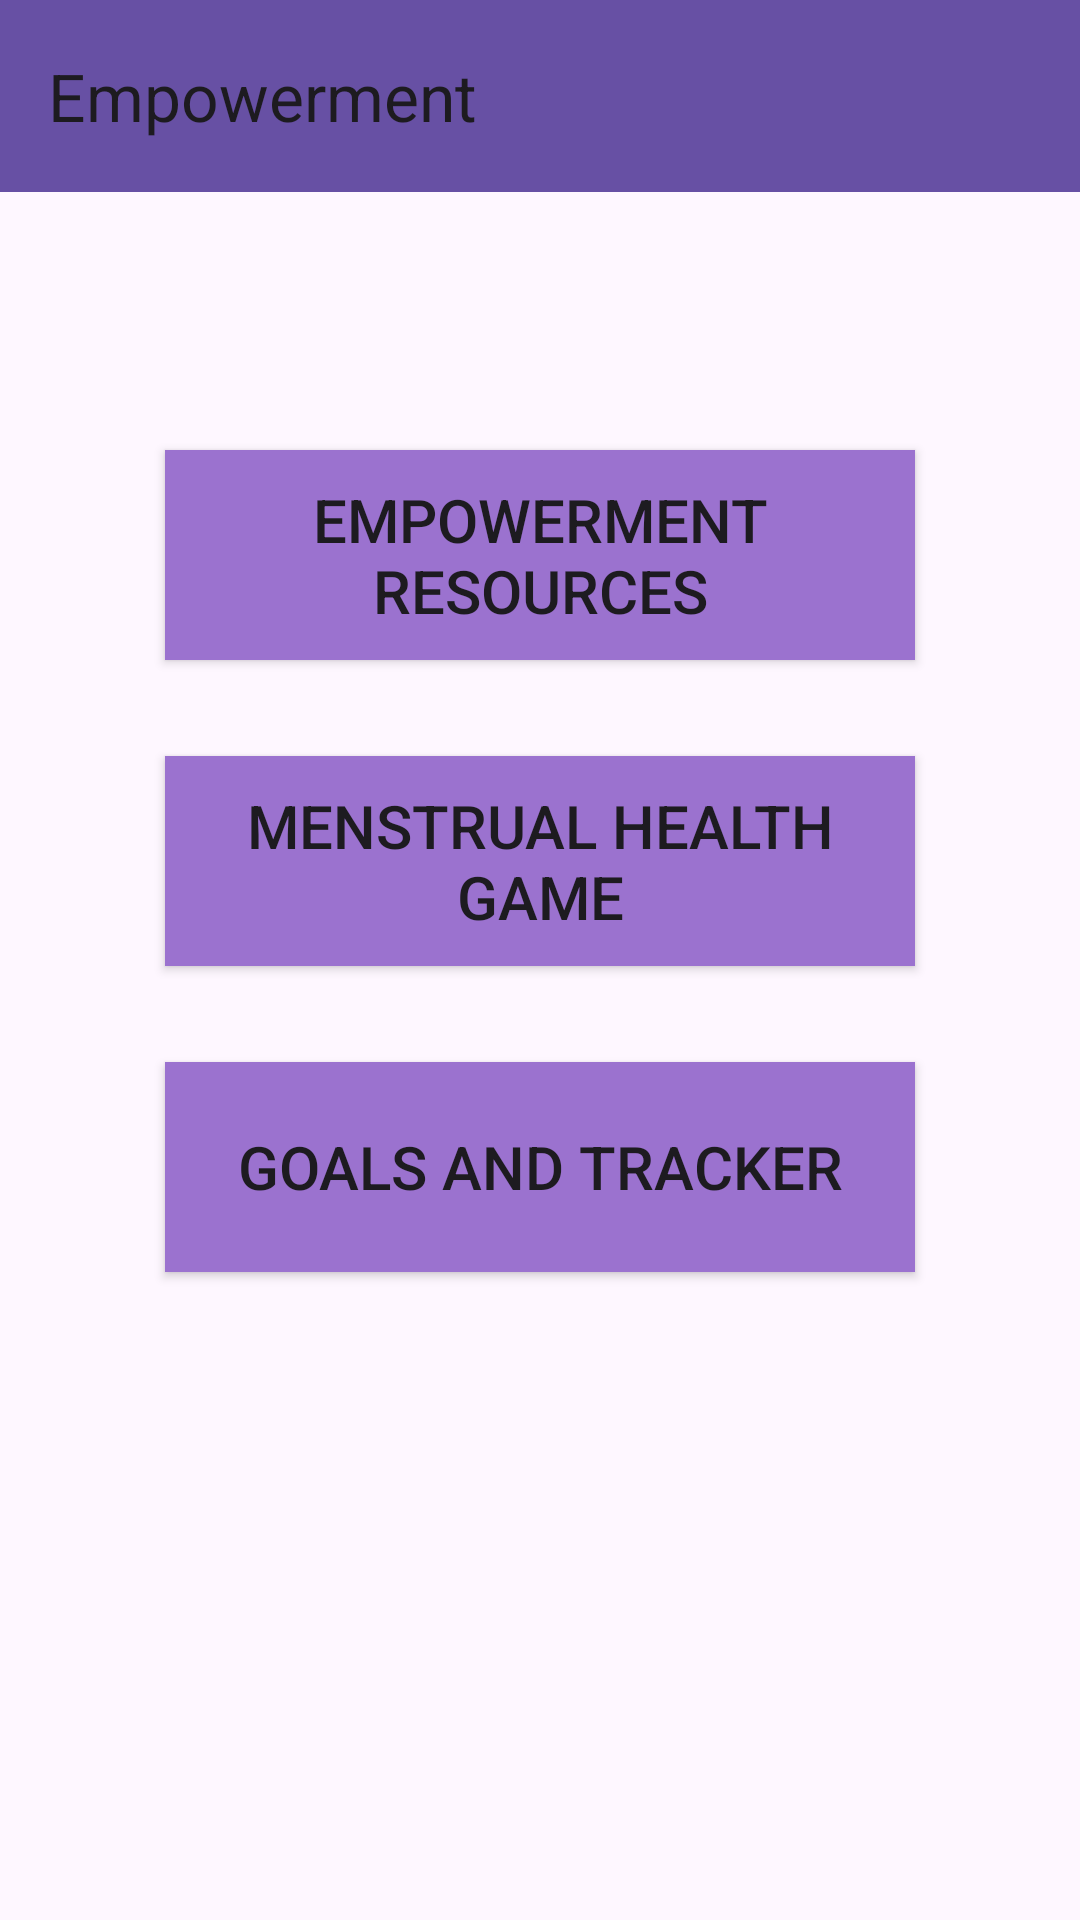

Write the Android layout XML for this screen, with the resource values it uses.
<!-- AndroidManifest.xml: application theme Theme.Material3.Light.NoActionBar -->
<!-- res/layout/fragment_module4.xml -->
<?xml version="1.0" encoding="utf-8"?>
<androidx.constraintlayout.widget.ConstraintLayout xmlns:android="http://schemas.android.com/apk/res/android"
    xmlns:app="http://schemas.android.com/apk/res-auto"
    xmlns:tools="http://schemas.android.com/tools"
    android:id="@+id/frameLayout"
    android:layout_width="match_parent"
    android:layout_height="match_parent"
    tools:context="empowerment.Module4Fragment"
    android:background="@drawable/appbackground">

    <com.google.android.material.appbar.MaterialToolbar
        android:id="@+id/TBModule4"
        android:layout_width="match_parent"
        android:layout_height="wrap_content"
        android:background="?attr/colorPrimary"
        android:minHeight="?attr/actionBarSize"
        app:layout_constraintEnd_toEndOf="parent"
        app:layout_constraintHorizontal_bias="0.5"
        app:layout_constraintStart_toStartOf="parent"
        app:layout_constraintTop_toTopOf="parent"
        app:title="Empowerment" />

    <Button
        android:id="@+id/buttonEmpowermentResources"
        android:layout_width="250dp"
        android:layout_height="70dp"
        android:layout_marginTop="150dp"
        android:background="@color/btncolor_purple"
        android:text="Empowerment Resources"
        android:textSize="20sp"
        app:layout_constraintEnd_toEndOf="parent"
        app:layout_constraintHorizontal_bias="0.5"
        app:layout_constraintStart_toStartOf="parent"
        app:layout_constraintTop_toTopOf="parent" />

    <Button
        android:id="@+id/buttonMenstrualHealthGame"
        android:layout_width="250dp"
        android:layout_height="70dp"
        android:layout_marginTop="32dp"
        android:background="@color/btncolor_purple"
        android:text="Menstrual Health Game"
        android:textSize="20sp"
        app:layout_constraintEnd_toEndOf="parent"
        app:layout_constraintHorizontal_bias="0.5"
        app:layout_constraintStart_toStartOf="parent"
        app:layout_constraintTop_toBottomOf="@id/buttonEmpowermentResources" />

    <Button
        android:id="@+id/buttonGoalsAndTracker"
        android:layout_width="250dp"
        android:layout_height="70dp"
        android:layout_marginTop="32dp"
        android:background="@color/btncolor_purple"
        android:text="Goals and Tracker"
        android:textSize="20sp"
        app:layout_constraintEnd_toEndOf="parent"
        app:layout_constraintHorizontal_bias="0.5"
        app:layout_constraintStart_toStartOf="parent"
        app:layout_constraintTop_toBottomOf="@id/buttonMenstrualHealthGame" />

</androidx.constraintlayout.widget.ConstraintLayout>
<!-- resources referenced by this layout -->
<resources>
  <color name="btncolor_purple">#9B72CF</color>
</resources>
